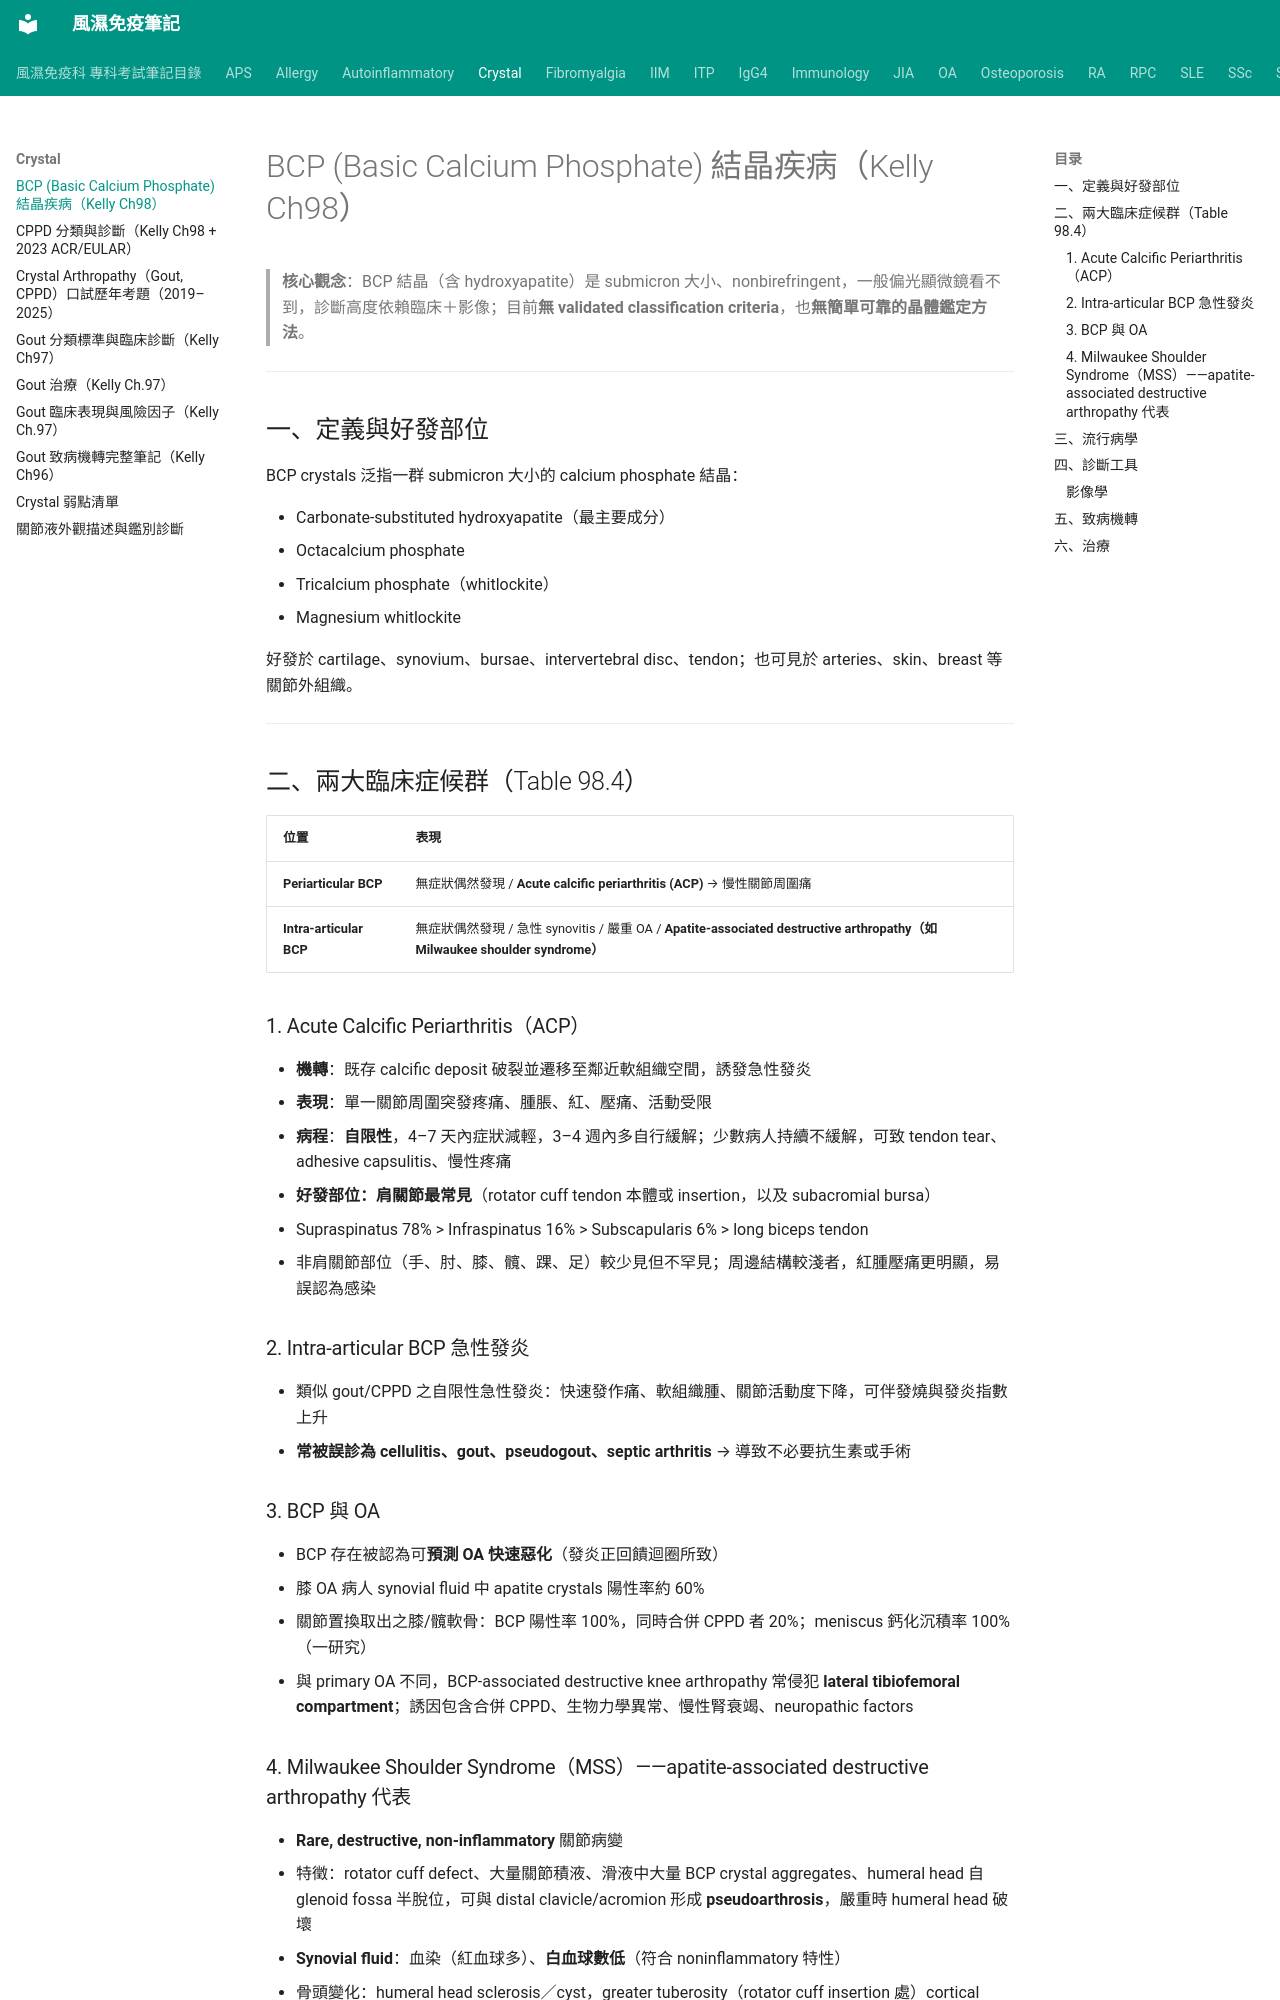

repository: tsaiming1014/rheum-note · page: Crystal/BCP_基礎鈣磷酸鹽結晶疾病/index.html · generator: mkdocs

# BCP (Basic Calcium Phosphate) 結晶疾病（Kelly Ch98）

> **核心觀念**：BCP 結晶（含 hydroxyapatite）是 submicron 大小、nonbirefringent，一般偏光顯微鏡看不到，診斷高度依賴臨床＋影像；目前**無 validated classification criteria**，也**無簡單可靠的晶體鑑定方法**。

---

## 一、定義與好發部位

BCP crystals 泛指一群 submicron 大小的 calcium phosphate 結晶：

- Carbonate-substituted hydroxyapatite（最主要成分）
- Octacalcium phosphate
- Tricalcium phosphate（whitlockite）
- Magnesium whitlockite

好發於 cartilage、synovium、bursae、intervertebral disc、tendon；也可見於 arteries、skin、breast 等關節外組織。

---

## 二、兩大臨床症候群（Table 98.4）

| 位置 | 表現 |
|---|---|
| **Periarticular BCP** | 無症狀偶然發現 / **Acute calcific periarthritis (ACP)** → 慢性關節周圍痛 |
| **Intra-articular BCP** | 無症狀偶然發現 / 急性 synovitis / 嚴重 OA / **Apatite-associated destructive arthropathy（如 Milwaukee shoulder syndrome）** |

### 1. Acute Calcific Periarthritis（ACP）

- **機轉**：既存 calcific deposit 破裂並遷移至鄰近軟組織空間，誘發急性發炎
- **表現**：單一關節周圍突發疼痛、腫脹、紅、壓痛、活動受限
- **病程**：**自限性**，4–7 天內症狀減輕，3–4 週內多自行緩解；少數病人持續不緩解，可致 tendon tear、adhesive capsulitis、慢性疼痛
- **好發部位：肩關節最常見**（rotator cuff tendon 本體或 insertion，以及 subacromial bursa）
  - Supraspinatus 78% > Infraspinatus 16% > Subscapularis 6% > long biceps tendon
- 非肩關節部位（手、肘、膝、髖、踝、足）較少見但不罕見；周邊結構較淺者，紅腫壓痛更明顯，易誤認為感染

### 2. Intra-articular BCP 急性發炎

- 類似 gout/CPPD 之自限性急性發炎：快速發作痛、軟組織腫、關節活動度下降，可伴發燒與發炎指數上升
- **常被誤診為 cellulitis、gout、pseudogout、septic arthritis** → 導致不必要抗生素或手術

### 3. BCP 與 OA

- BCP 存在被認為可**預測 OA 快速惡化**（發炎正回饋迴圈所致）
- 膝 OA 病人 synovial fluid 中 apatite crystals 陽性率約 60%
- 關節置換取出之膝/髖軟骨：BCP 陽性率 100%，同時合併 CPPD 者 20%；meniscus 鈣化沉積率 100%（一研究）
- 與 primary OA 不同，BCP-associated destructive knee arthropathy 常侵犯 **lateral tibiofemoral compartment**；誘因包含合併 CPPD、生物力學異常、慢性腎衰竭、neuropathic factors
